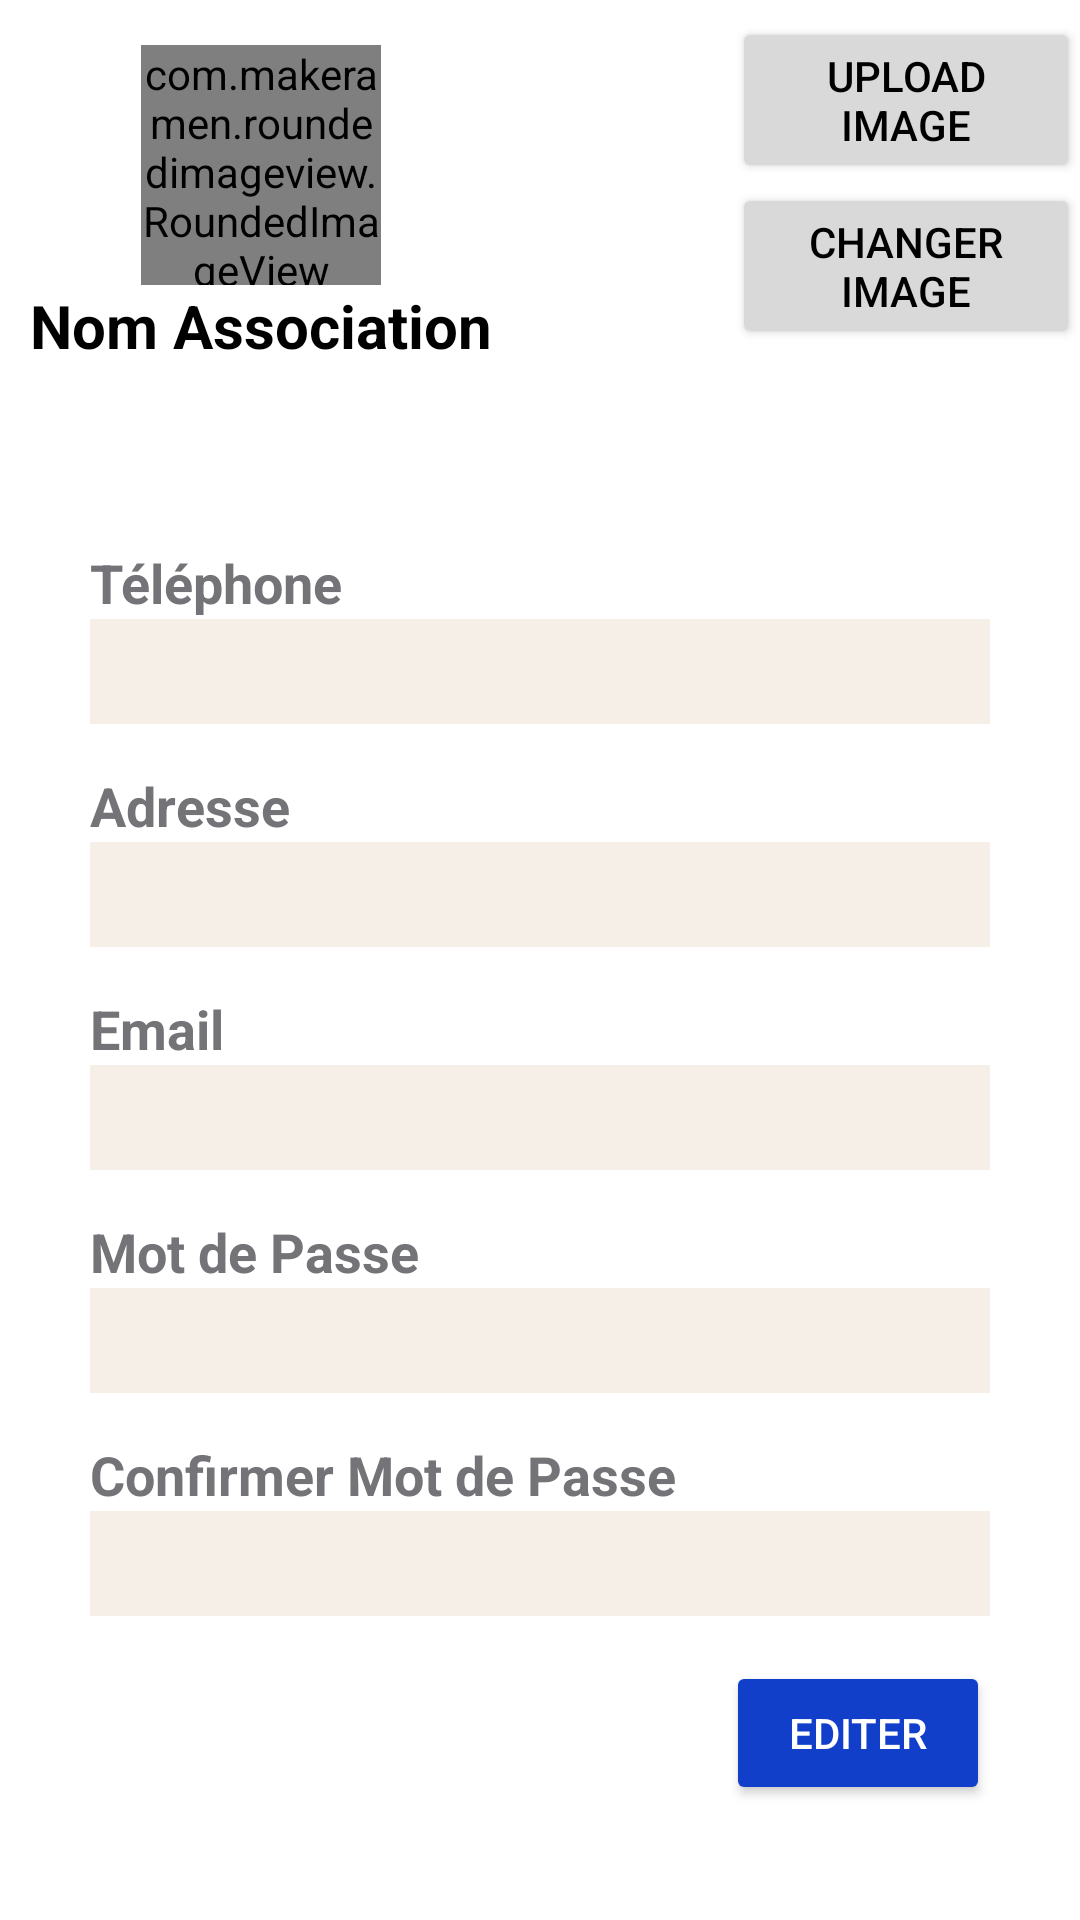

Produce the Android XML layout that renders to this screen, including the resource entries it uses.
<!-- AndroidManifest.xml: application theme Theme.CentreReservationApkMobileImourigTaoufikGeuzoul -->
<!-- res/layout/fragment_profil.xml -->
<?xml version="1.0" encoding="utf-8"?>
<LinearLayout xmlns:android="http://schemas.android.com/apk/res/android"
    xmlns:tools="http://schemas.android.com/tools"
    android:layout_width="match_parent"
    android:layout_height="match_parent"
    android:orientation="vertical"
    tools:context=".controller.ProfilFragment"
    android:background="@color/white">

        <LinearLayout
            android:layout_width="wrap_content"
            android:layout_height="wrap_content"
            android:orientation="horizontal"
            android:layout_gravity="center">
            <LinearLayout
                android:layout_width="match_parent"
                android:layout_height="wrap_content"
                android:orientation="vertical"
                android:layout_marginStart="10dp">
                <com.makeramen.roundedimageview.RoundedImageView
                    android:id="@+id/imageProfile"
                    android:layout_width="80dp"
                    android:layout_height="80dp"
                    android:scaleType="centerCrop"
                    android:layout_gravity="center"
                    android:layout_marginTop="15dp"
                    android:src="@drawable/profile"
                    />
                <TextView
                    android:id="@+id/nom_association"
                    android:layout_width="wrap_content"
                    android:layout_height="wrap_content"
                    android:text="Nom Association"
                    android:layout_gravity="center"
                    android:textSize="20sp"
                    android:textStyle="bold"
                    android:textColor="@color/black"
                    />
            </LinearLayout>

            <LinearLayout
                android:layout_width="match_parent"
                android:layout_height="wrap_content"
                android:orientation="vertical"
                android:layout_marginStart="80dp"
                android:layout_gravity="center">

                <Button
                    android:id="@+id/button"
                    android:layout_width="match_parent"
                    android:layout_height="wrap_content"
                    android:text="upload image"
                    android:backgroundTint="@color/bgBtnEditImg"
                    android:textColor="@color/black"
                    />

                <Button
                    android:id="@+id/button2"
                    android:layout_width="match_parent"
                    android:layout_height="wrap_content"
                    android:text="changer image"
                    android:backgroundTint="@color/bgBtnEditImg"
                    android:textColor="@color/black"/>
            </LinearLayout>
        </LinearLayout>

        <LinearLayout
            android:layout_width="wrap_content"
            android:layout_height="wrap_content"
            android:orientation="vertical"
            android:layout_gravity="center"
            android:layout_marginTop="60dp"
            >

            <TextView
                android:id="@+id/textViewTel"
                android:layout_width="match_parent"
                android:layout_height="wrap_content"
                android:text="Téléphone"
                android:textSize="18sp"
                android:textColor="@color/txtView"
                android:textStyle="bold"/>

            <EditText
                android:id="@+id/editTextTel"
                android:layout_width="300dp"
                android:layout_height="35dp"
                android:background="@color/bgPlainTxt"
                android:ems="10"
                android:inputType="phone"
                android:paddingLeft="15dp"
                android:textColor="@color/editTxtColor"
                android:textSize="20sp"
                tools:ignore="TouchTargetSizeCheck" />

            <TextView
                android:id="@+id/textViewAdresse"
                android:layout_width="match_parent"
                android:layout_height="wrap_content"
                android:text="Adresse"
                android:textSize="18sp"
                android:textColor="@color/txtView"
                android:textStyle="bold"
                android:paddingTop="15dp"/>

            <EditText
                android:id="@+id/editTextAdresse"
                android:layout_width="300dp"
                android:layout_height="35dp"
                android:background="@color/bgPlainTxt"
                android:ems="10"
                android:inputType="textPersonName"
                android:paddingLeft="15dp"

                android:textColor="@color/editTxtColor"
                android:textSize="20sp"
                tools:ignore="TouchTargetSizeCheck" />
            <TextView
                android:id="@+id/textViewEmail"
                android:layout_width="match_parent"
                android:layout_height="wrap_content"
                android:text="Email"
                android:textSize="18sp"
                android:textColor="@color/txtView"
                android:textStyle="bold"
                android:paddingTop="15dp"
                />

            <EditText
                android:id="@+id/editTextEmail"
                android:layout_width="300dp"
                android:layout_height="35dp"
                android:background="@color/bgPlainTxt"
                android:ems="10"
                android:inputType="textEmailAddress"
                android:paddingLeft="15dp"
                android:enabled="false"
                android:textColor="@color/editTxtColor"
                android:textSize="20sp"
                tools:ignore="TouchTargetSizeCheck" />
            <TextView
                android:id="@+id/textViewPassword"
                android:layout_width="match_parent"
                android:layout_height="wrap_content"
                android:text="Mot de Passe"
                android:textSize="18sp"
                android:textColor="@color/txtView"
                android:textStyle="bold"
                android:paddingTop="15dp"
                />

            <EditText
                android:id="@+id/editTextPassword"
                android:layout_width="300dp"
                android:layout_height="35dp"
                android:background="@color/bgPlainTxt"
                android:ems="10"
                android:inputType="textPassword"
                android:paddingLeft="15dp"
                android:textColor="@color/editTxtColor"
                android:textSize="20sp"
                tools:ignore="TouchTargetSizeCheck,DuplicateSpeakableTextCheck" />
            <TextView
                android:id="@+id/textViewRepet"
                android:layout_width="match_parent"
                android:layout_height="wrap_content"
                android:text="Confirmer Mot de Passe"
                android:textSize="18sp"
                android:textColor="@color/txtView"
                android:textStyle="bold"
                android:paddingTop="15dp"/>

            <EditText
                android:id="@+id/editTextRepet"
                android:layout_width="300dp"
                android:layout_height="35dp"
                android:background="@color/bgPlainTxt"
                android:ems="10"
                android:inputType="textPassword"
                android:paddingLeft="15dp"

                android:textColor="@color/editTxtColor"
                android:textSize="20sp"
                tools:ignore="TouchTargetSizeCheck" />
            <Button
                android:id="@+id/editButton"
                android:layout_width="wrap_content"
                android:layout_height="wrap_content"
                android:text="Editer"
                android:backgroundTint="@color/btnEditer"
                android:layout_gravity="end"
                android:layout_marginTop="15dp"
                android:textColor="@color/white"
                />
        </LinearLayout>
</LinearLayout>
<!-- resources referenced by this layout -->
<resources>
  <color name="bgBtnEditImg">#D9D9D9</color>
  <color name="bgPlainTxt">#F6EFE8</color>
  <color name="black">#FF000000</color>
  <color name="btnEditer">#113FCA</color>
  <color name="editTxtColor">#483332</color>
  <color name="txtView">#747478</color>
  <color name="white">#FFFFFFFF</color>
  <!-- drawable profile: jpg bitmap (drawable, 12188 bytes) -->
  <style name="Theme.CentreReservationApkMobileImourigTaoufikGeuzoul" parent="Theme.AppCompat.Light.NoActionBar">
             
          <item name="colorPrimary">@color/purple_500</item>
          <item name="colorPrimaryVariant">@color/purple_700</item>
          <item name="colorOnPrimary">@color/white</item>
          
          <item name="colorSecondary">@color/teal_200</item>
          <item name="colorSecondaryVariant">@color/teal_700</item>
          <item name="colorOnSecondary">@color/black</item>
          
          <item name="android:statusBarColor">?attr/colorPrimaryVariant</item>
          
      </style>
  <color name="purple_500">#231A86</color>
  <color name="purple_700">#FF3700B3</color>
  <color name="teal_200">#FF03DAC5</color>
  <color name="teal_700">#FF018786</color>
</resources>
